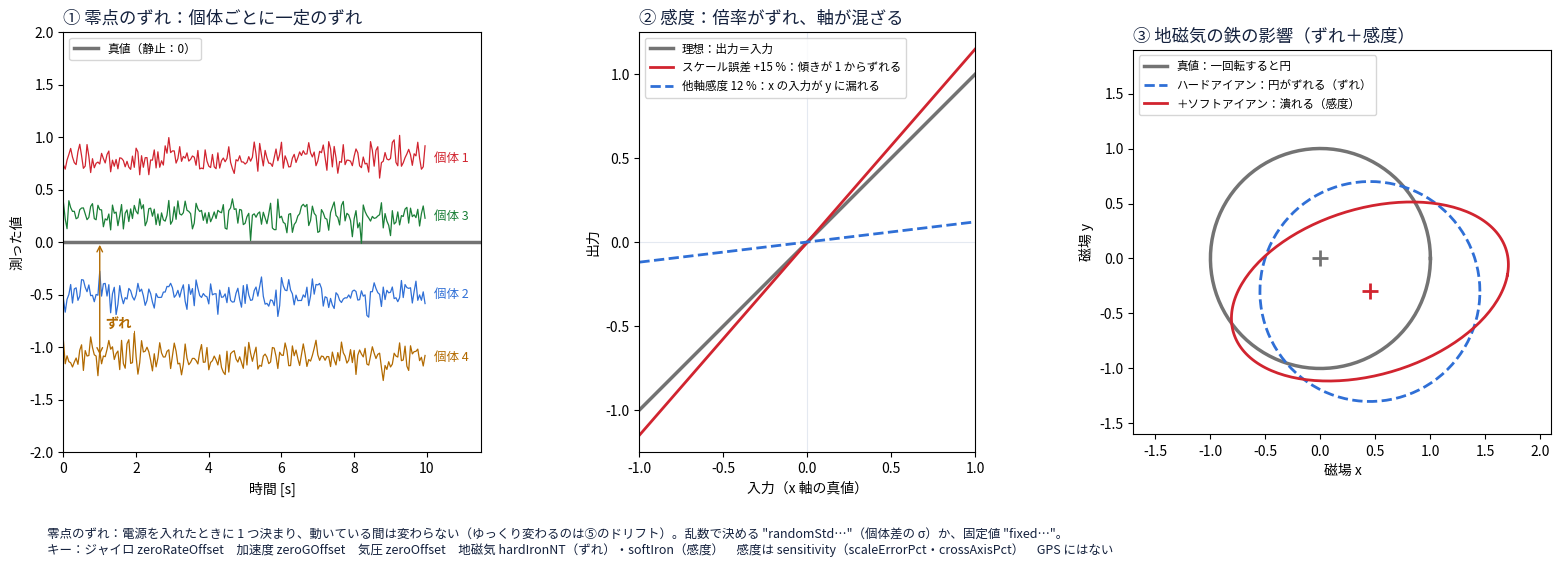

Reproduce this figure in Python. (Note: this script raises an exception after producing the figure.)
"""Concept figure 4: per-unit zero offset, sensitivity, and the magnetometer's iron (draft).
Illustrative data made with numpy."""
import sys

import matplotlib
matplotlib.use("Agg")
import matplotlib.pyplot as plt
import numpy as np

plt.rcParams["font.family"] = ["Hiragino Sans", "sans-serif"]
LANG = sys.argv[2] if len(sys.argv) > 2 else "ja"


def L(ja, en):
    return ja if LANG == "ja" else en

INK, MUTED, TRUTH, MEAS = "#14213d", "#8a96a8", "0.45", "#d1242f"
UNITS = ["#d1242f", "#2f6fd6", "#1a7f37", "#b26a00"]
rng = np.random.default_rng(5)

fig, axes = plt.subplots(1, 3, figsize=(16, 6.0))

# 1. zero offset per unit
ax = axes[0]
t = np.arange(0, 10, 0.05)
offsets = [0.8, -0.5, 0.25, -1.1]
ax.axhline(0, color=TRUTH, lw=2.5, label=L("真値（静止：0）", "truth (at rest: 0)"))
for k, (b, color) in enumerate(zip(offsets, UNITS)):
    ax.plot(t, b + rng.normal(0, 0.08, t.size), color=color, lw=0.9)
    ax.text(10.2, b, L(f"個体 {k + 1}", f"unit {k + 1}"), color=color, fontsize=9, va="center")
ax.set_xlim(0, 11.5)
ax.set_ylim(-2, 2)
ax.set_xlabel(L("時間 [s]", "Time [s]"))
ax.set_ylabel(L("測った値", "Measured"))
ax.set_title(L("① 零点のずれ：個体ごとに一定のずれ", "① Zero offset: a fixed offset per unit"), fontsize=12.5, color=INK, loc="left")
ax.legend(loc="upper left", fontsize=8.5)
ax.annotate("", xy=(1.0, offsets[3]), xytext=(1.0, 0), arrowprops=dict(arrowstyle="<->", color=UNITS[3]))
ax.text(1.15, -0.78, L("ずれ", "offset"), color=UNITS[3], fontsize=9.5, va="center", fontweight="bold",
        bbox=dict(fc="white", ec="none", pad=1.5), zorder=5)

# 2. sensitivity: scale and cross-axis
ax = axes[1]
x = np.linspace(-1, 1, 50)
ax.plot(x, x, color=TRUTH, lw=2.5, label=L("理想：出力＝入力", "ideal: output = input"))
ax.plot(x, 1.15 * x, color=MEAS, lw=2, label=L("スケール誤差 +15 %：傾きが 1 からずれる", "scale error +15 %: slope is not 1"))
ax.plot(x, 0.12 * x, color="#2f6fd6", lw=2, ls="--", label=L("他軸感度 12 %：x の入力が y に漏れる", "cross-axis 12 %: x input leaks into y"))
ax.axhline(0, color="#e4e9f1", lw=0.8, zorder=0)
ax.axvline(0, color="#e4e9f1", lw=0.8, zorder=0)
ax.set_xlim(-1, 1)
ax.set_ylim(-1.25, 1.25)
ax.set_aspect("equal")
ax.set_xticks([-1, -0.5, 0, 0.5, 1])
ax.set_xlabel(L("入力（x 軸の真値）", "Input (x-axis truth)"))
ax.set_ylabel(L("出力", "Output"))
ax.set_title(L("② 感度：倍率がずれ、軸が混ざる", "② Sensitivity: scale is off, axes mix"), fontsize=12.5, color=INK, loc="left")
ax.legend(loc="upper left", fontsize=8.3)

# 3. magnetometer: hard iron shifts, soft iron squashes
ax = axes[2]
a = np.linspace(0, 2 * np.pi, 200)
circle = np.vstack([np.cos(a), np.sin(a)])
soft = np.array([[1.25, 0.15], [0.15, 0.8]])
hard = np.array([0.45, -0.3])
ax.plot(*circle, color=TRUTH, lw=2.5, label=L("真値：一回転すると円", "truth: a circle over one turn"))
ax.plot(*(circle + hard[:, None]), color="#2f6fd6", lw=2, ls="--", label=L("ハードアイアン：円がずれる（ずれ）", "hard iron: circle shifts (offset)"))
ax.plot(*(soft @ circle + hard[:, None]), color=MEAS, lw=2, label=L("＋ソフトアイアン：潰れる（感度）", "+ soft iron: squashed (sensitivity)"))
ax.plot(0, 0, "+", color=TRUTH, ms=12, mew=2)
ax.plot(*hard, "+", color=MEAS, ms=12, mew=2)
ax.set_aspect("equal")
ax.set_xlim(-1.7, 2.1)
ax.set_ylim(-1.6, 1.9)
ax.set_xlabel(L("磁場 x", "Field x"))
ax.set_ylabel(L("磁場 y", "Field y"))
ax.set_title(L("③ 地磁気の鉄の影響（ずれ＋感度）", "③ Magnetometer iron (offset + sensitivity)"), fontsize=12.5, color=INK, loc="left")
ax.legend(loc="upper left", fontsize=8.3)

fig.text(0.04, 0.03,
         L("零点のずれ：電源を入れたときに 1 つ決まり、動いている間は変わらない（ゆっくり変わるのは⑤のドリフト）。"
           "乱数で決める \"randomStd…\"（個体差の σ）か、固定値 \"fixed…\"。\n"
           "キー：ジャイロ zeroRateOffset　加速度 zeroGOffset　気圧 zeroOffset　地磁気 hardIronNT（ずれ）・softIron（感度）　"
           "感度は sensitivity（scaleErrorPct・crossAxisPct）　GPS にはない",
           "Zero offset: set once at power-on and constant while running (the slow change is ⑤ Drift). "
           "Random \"randomStd…\" (σ of the unit-to-unit spread) or fixed \"fixed…\".\n"
           "Keys: gyro zeroRateOffset   accel zeroGOffset   baro zeroOffset   mag hardIronNT (offset), softIron (sensitivity)   "
           "sensitivity: sensitivity (scaleErrorPct, crossAxisPct)   none for GPS"),
         fontsize=9, color=INK)
fig.subplots_adjust(left=0.05, right=0.98, top=0.9, bottom=0.2, wspace=0.28)
fig.savefig(sys.argv[1], dpi=110)
print("wrote", sys.argv[1])
